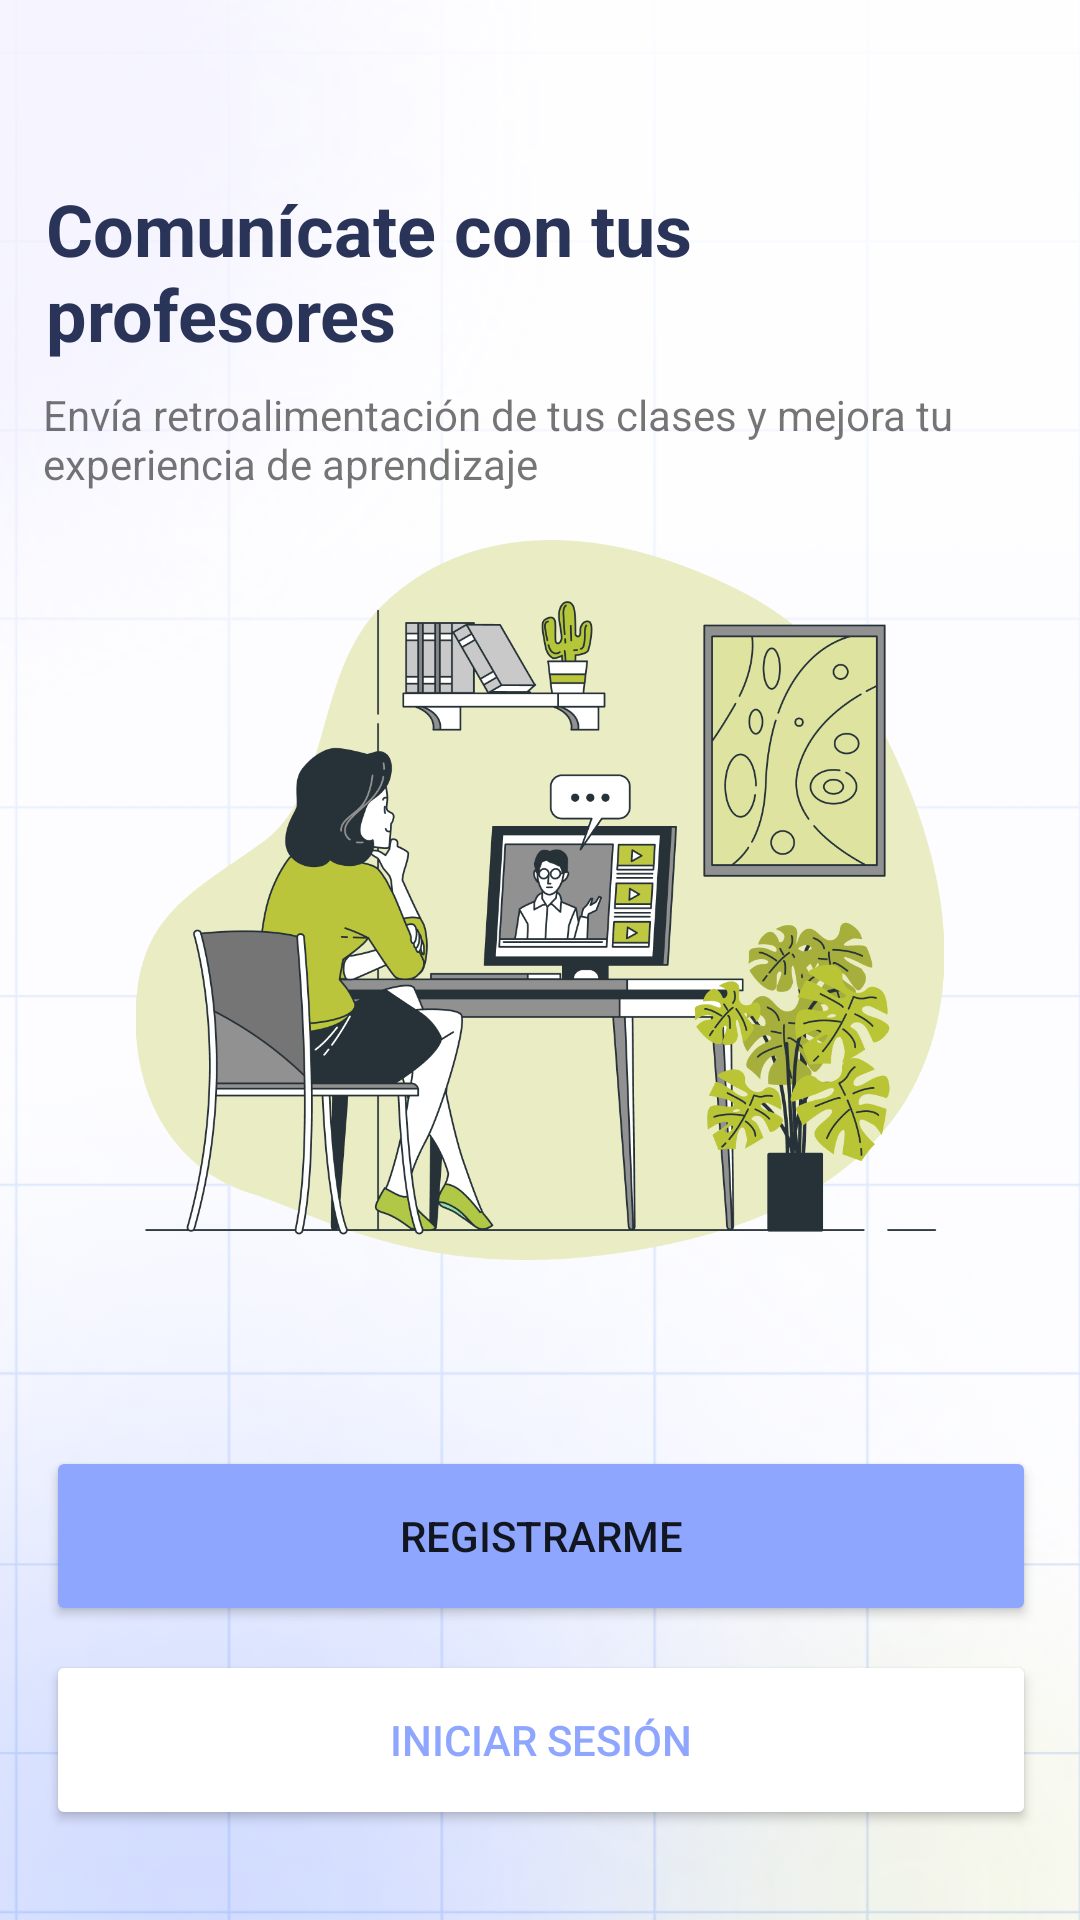

Here is an Android app screen rendered from its layout file. Give the layout XML and the strings, colors and styles it references.
<!-- AndroidManifest.xml: application theme Theme.CampusKeepUp_AndroidECO -->
<!-- res/layout/activity_start.xml -->
<?xml version="1.0" encoding="utf-8"?>
<androidx.constraintlayout.widget.ConstraintLayout xmlns:android="http://schemas.android.com/apk/res/android"
    xmlns:app="http://schemas.android.com/apk/res-auto"
    xmlns:tools="http://schemas.android.com/tools"
    android:layout_width="match_parent"
    android:layout_height="match_parent"
    android:background="@drawable/background"
    tools:context=".StartActivity">

    <Button
        android:id="@+id/registerBtn1"
        android:layout_width="wrap_content"
        android:layout_height="wrap_content"
        android:layout_marginBottom="8dp"
        android:width="330dp"
        android:height="60dp"
        android:backgroundTint="#8EA6FD"
        android:text="Registrarme"
        app:cornerRadius="12dp"
        app:layout_constraintBottom_toTopOf="@+id/loginBtn1"
        app:layout_constraintEnd_toEndOf="parent"
        app:layout_constraintHorizontal_bias="0.506"
        app:layout_constraintStart_toStartOf="parent" />

    <Button
        android:id="@+id/loginBtn1"
        android:layout_width="wrap_content"
        android:layout_height="wrap_content"
        android:layout_marginBottom="30dp"
        android:width="330dp"
        android:height="60dp"
        android:backgroundTint="#FFFFFF"
        android:text="Iniciar sesión"
        android:textColor="#8EA6FD"
        app:cornerRadius="12dp"
        app:layout_constraintBottom_toBottomOf="parent"
        app:layout_constraintEnd_toEndOf="parent"
        app:layout_constraintHorizontal_bias="0.506"
        app:layout_constraintStart_toStartOf="parent"
        app:strokeColor="#8EA6FD"
        app:strokeWidth="2dp" />

    <TextView
        android:id="@+id/textView7"
        android:layout_width="wrap_content"
        android:layout_height="wrap_content"
        android:layout_marginTop="8dp"
        android:layout_marginEnd="124dp"
        android:width="330dp"
        android:text="Envía retroalimentación de tus clases y mejora tu experiencia de aprendizaje"
        app:layout_constraintEnd_toEndOf="parent"
        app:layout_constraintHorizontal_bias="0.011"
        app:layout_constraintStart_toStartOf="@+id/textView8"
        app:layout_constraintTop_toBottomOf="@+id/textView8" />

    <TextView
        android:id="@+id/textView8"
        android:layout_width="wrap_content"
        android:layout_height="wrap_content"
        android:layout_marginTop="60dp"
        android:layout_marginEnd="213dp"
        android:width="330dp"
        android:text="Comunícate con tus profesores"
        android:textColor="#2A3459"
        android:textSize="24sp"
        android:textStyle="bold"
        app:layout_constraintEnd_toEndOf="parent"
        app:layout_constraintHorizontal_bias="0.0"
        app:layout_constraintStart_toStartOf="@+id/registerBtn1"
        app:layout_constraintTop_toTopOf="parent" />

    <ImageView
        android:id="@+id/imageView3"
        android:layout_width="wrap_content"
        android:layout_height="240dp"
        android:layout_marginTop="16dp"
        app:layout_constraintEnd_toEndOf="parent"
        app:layout_constraintStart_toStartOf="parent"
        app:layout_constraintTop_toBottomOf="@+id/textView7"
        app:srcCompat="@drawable/homepage_illustration" />
</androidx.constraintlayout.widget.ConstraintLayout>
<!-- resources referenced by this layout -->
<resources>
  <!-- drawable background: png bitmap (drawable, 339916 bytes) -->
  <!-- drawable homepage_illustration: png bitmap (drawable, 180723 bytes) -->
  <style name="Theme.CampusKeepUp_AndroidECO" parent="Theme.MaterialComponents.DayNight.DarkActionBar">
          
          <item name="colorPrimary">@color/purple_500</item>
          <item name="colorPrimaryVariant">@color/purple_700</item>
          <item name="colorOnPrimary">@color/white</item>
          
          <item name="colorSecondary">@color/teal_200</item>
          <item name="colorSecondaryVariant">@color/teal_700</item>
          <item name="colorOnSecondary">@color/black</item>
          
          <item name="android:statusBarColor" tools:targetApi="l">?attr/colorPrimaryVariant</item>
          
      </style>
  <!-- not gathered from this repository: default colours our renderer supplied (Android Studio template values) -->
  <color name="purple_500">#FF6200EE</color>
  <color name="purple_700">#FF3700B3</color>
  <color name="teal_200">#FF03DAC5</color>
  <color name="teal_700">#FF018786</color>
  <color name="black">#FF000000</color>
  <color name="white">#FFFFFFFF</color>
</resources>
